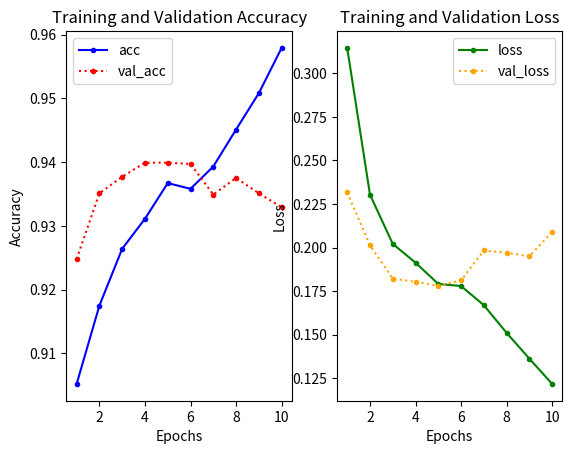

Write Python code to recreate this figure.
import matplotlib.pyplot as plt


loss = [0.3146,0.2304,0.2021,0.1913,0.1791,0.1779,0.1669,0.1510,0.1362,0.1217]
acc = [0.9052,0.9175,0.9264,0.9311,0.9367,0.9358,0.9393,0.9451,0.9508,0.9579]
val_loss = [0.2316,0.2013,0.1822,0.1803,0.1781,0.1811,0.1983,0.1970,0.1950,0.2090]
val_acc = [0.9248,0.9351,0.9377,0.9399,0.9399,0.9397,0.9349,0.9375,0.9351,0.9329]


epochs = [1,2,3,4,5,6,7,8,9,10]

#plot1 acc
plt.subplot(1,2,1)

plt.plot(epochs,acc,label='acc',marker='.',color='b')
plt.plot(epochs,val_acc,label='val_acc',linestyle=':',marker='.',color='r')
plt.title('Training and Validation Accuracy')
plt.xlabel('Epochs')
plt.ylabel('Accuracy')
plt.legend()
#plot2 loss
plt.subplot(1,2,2)

plt.plot(epochs,loss,label='loss',marker='.',color='g')
plt.plot(epochs,val_loss,label='val_loss',linestyle=':',marker='.',color='orange')
plt.title('Training and Validation Loss')
plt.xlabel('Epochs')
plt.ylabel('Loss')
plt.legend()
